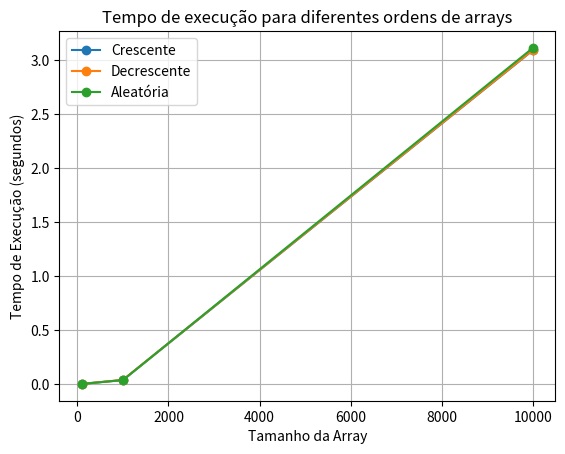

The matplotlib source for this figure:
import time
import random
import matplotlib.pyplot as plt

def selectionSort(v):
    for i in range(len(v)):
        menor = i
        for j in range(i+1, len(v)):
            if v[j] < v[menor]:
                menor = j
        if menor != i:
            troca = v[i]
            v[i] = v[menor]
            v[menor] = troca
    return v

def medir_tempo(array):
    tempo_inicial = time.time()
    ordenado = selectionSort(array)
    tempo_final = time.time()
    return tempo_final - tempo_inicial,ordenado

def plotar_grafico(tamanhos, ordens, titulo, legendas):
    for i in range(len(ordens)):
        plt.plot(tamanhos, ordens[i], marker='o', label=legendas[i])
    plt.title(titulo)
    plt.xlabel('Tamanho da Array')
    plt.ylabel('Tempo de Execução (segundos)')
    plt.grid(True)
    plt.legend()

def criar_arquivo(nome, array):
    nomef = f"{nome}.txt"
    with open(nomef, 'w') as file:
        for elemento in array:
            file.write(str(elemento) + '\n')

tamanhos = [100, 1000, 10000]
ordens = [[], [], []]
legendas = ['Crescente', 'Decrescente', 'Aleatória']

for tamanho in tamanhos:
    array_cresc = list(range(tamanho))
    array_decresc = list(range(tamanho, 0, -1))
    array_random = random.sample(range(tamanho * 10), tamanho)
    array_ordenado = []
    tempo_asc,array_ordenado = medir_tempo(array_cresc)
    criar_arquivo(f"{len(array_ordenado)}cresc", array_ordenado)
    tempo_desc,array_ordenado = medir_tempo(array_decresc)
    criar_arquivo(f"{len(array_ordenado)}decresc", array_ordenado)
    tempo_rand,array_ordenado = medir_tempo(array_random)
    criar_arquivo(f"{len(array_ordenado)}random", array_ordenado)

    ordens[0].append(tempo_asc)
    ordens[1].append(tempo_desc)
    ordens[2].append(tempo_rand)

plotar_grafico(tamanhos, ordens, 'Tempo de execução para diferentes ordens de arrays', legendas)

plt.show()
